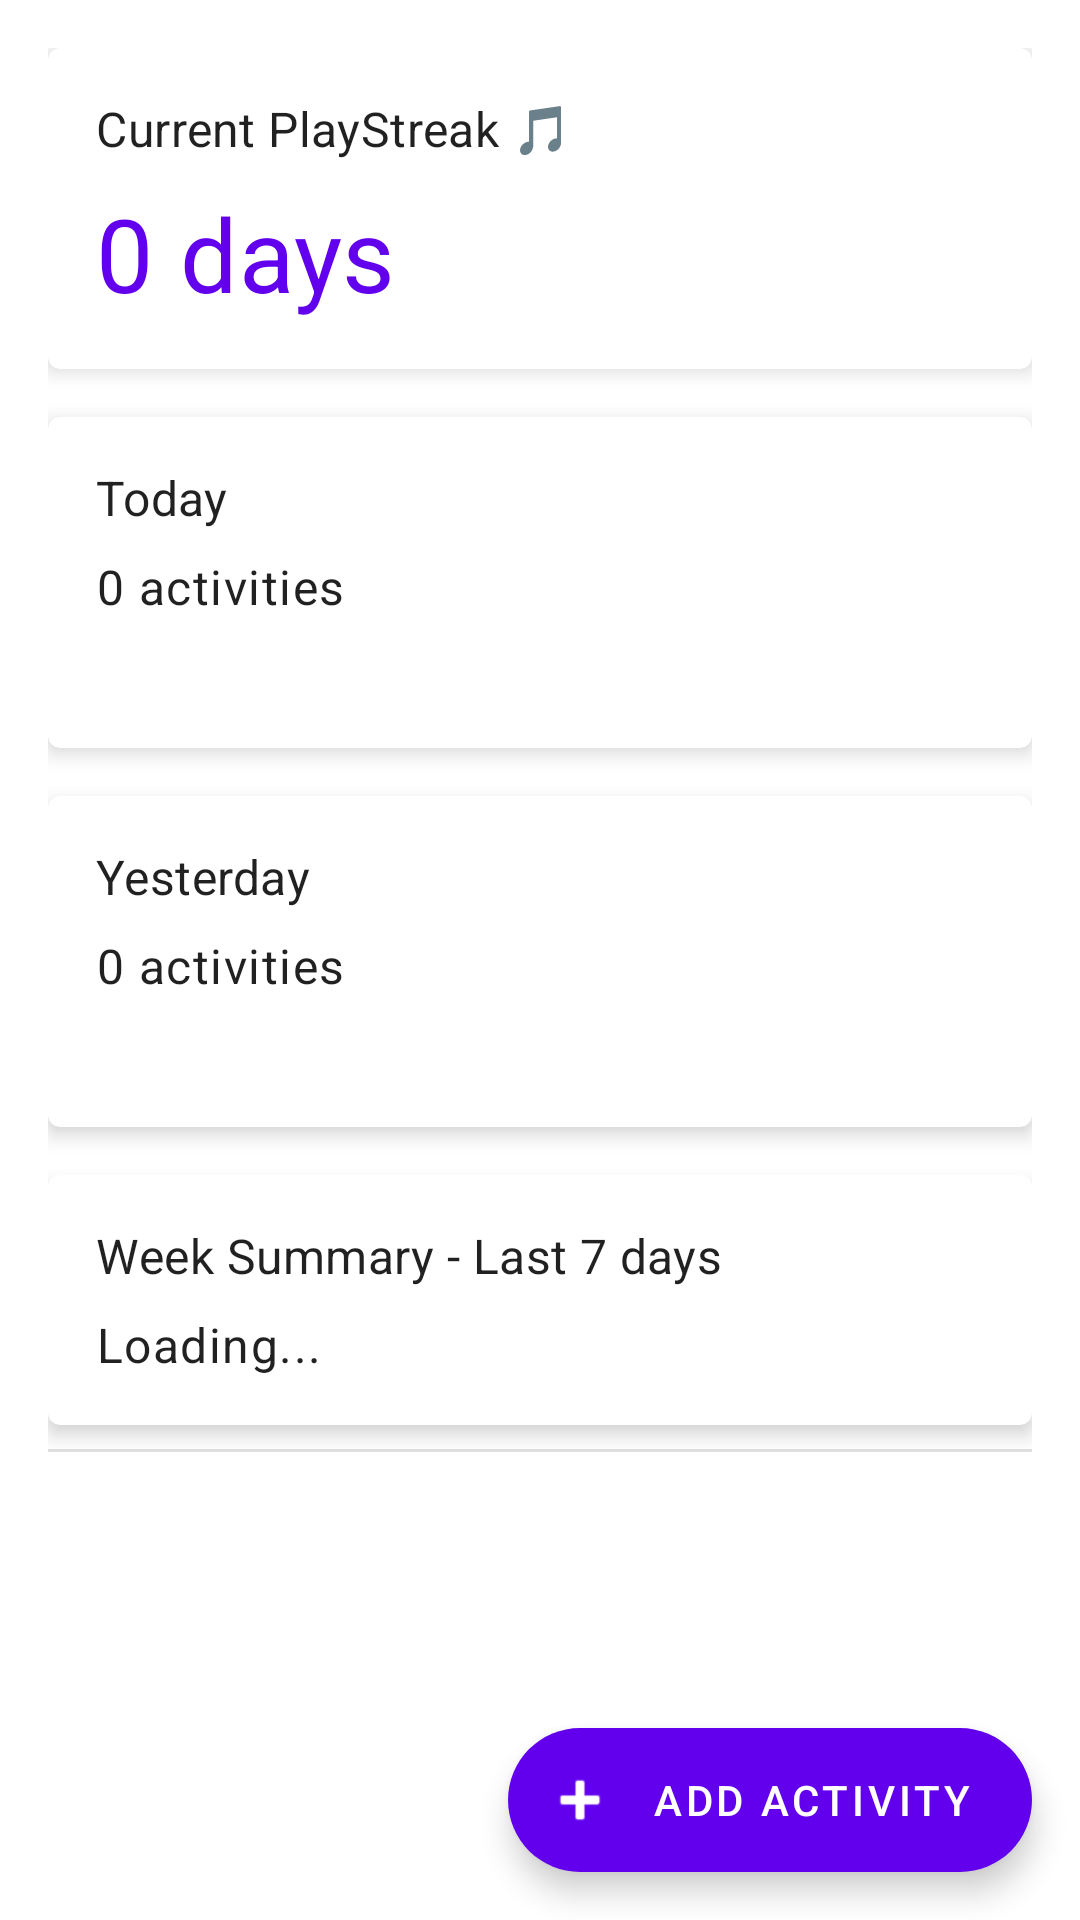

The Android layout XML behind this screen, and the referenced resources:
<!-- AndroidManifest.xml: application theme Theme.PianoTrackOpus -->
<!-- res/layout/fragment_dashboard.xml -->
<?xml version="1.0" encoding="utf-8"?>
<androidx.coordinatorlayout.widget.CoordinatorLayout xmlns:android="http://schemas.android.com/apk/res/android"
    xmlns:app="http://schemas.android.com/apk/res-auto"
    android:layout_width="match_parent"
    android:layout_height="match_parent">

<ScrollView
    android:layout_width="match_parent"
    android:layout_height="match_parent"
    android:padding="16dp">

    <LinearLayout
        android:layout_width="match_parent"
        android:layout_height="wrap_content"
        android:orientation="vertical">

        
        <com.google.android.material.card.MaterialCardView
            android:layout_width="match_parent"
            android:layout_height="wrap_content"
            android:layout_marginBottom="16dp"
            app:cardElevation="4dp">

            <LinearLayout
                android:layout_width="match_parent"
                android:layout_height="wrap_content"
                android:orientation="vertical"
                android:padding="16dp">

                <TextView
                    android:layout_width="wrap_content"
                    android:layout_height="wrap_content"
                    android:text="Current PlayStreak 🎵"
                    android:textAppearance="?attr/textAppearanceSubtitle1" />

                <TextView
                    android:id="@+id/currentStreakText"
                    android:layout_width="wrap_content"
                    android:layout_height="wrap_content"
                    android:layout_marginTop="8dp"
                    android:text="0 days"
                    android:textAppearance="?attr/textAppearanceHeadline4"
                    android:textColor="?attr/colorPrimary" />

            </LinearLayout>

        </com.google.android.material.card.MaterialCardView>

        
        <com.google.android.material.card.MaterialCardView
            android:layout_width="match_parent"
            android:layout_height="wrap_content"
            android:layout_marginBottom="16dp"
            app:cardElevation="4dp">

            <LinearLayout
                android:layout_width="match_parent"
                android:layout_height="wrap_content"
                android:orientation="vertical"
                android:padding="16dp">

                <TextView
                    android:layout_width="wrap_content"
                    android:layout_height="wrap_content"
                    android:text="Today"
                    android:textAppearance="?attr/textAppearanceSubtitle1" />

                <TextView
                    android:id="@+id/todayCountText"
                    android:layout_width="wrap_content"
                    android:layout_height="wrap_content"
                    android:layout_marginTop="8dp"
                    android:text="0 activities"
                    android:textAppearance="?attr/textAppearanceBody1" />

                <androidx.constraintlayout.widget.Group
                    android:id="@+id/todayActivitiesGroup"
                    android:layout_width="wrap_content"
                    android:layout_height="wrap_content"
                    android:visibility="gone"
                    app:constraint_referenced_ids="todayActivitiesList" />

                <TextView
                    android:id="@+id/todayActivitiesList"
                    android:layout_width="match_parent"
                    android:layout_height="wrap_content"
                    android:layout_marginTop="8dp"
                    android:textAppearance="?attr/textAppearanceBody2"
                    android:textColor="?android:attr/textColorSecondary" />

            </LinearLayout>

        </com.google.android.material.card.MaterialCardView>

        
        <com.google.android.material.card.MaterialCardView
            android:layout_width="match_parent"
            android:layout_height="wrap_content"
            android:layout_marginBottom="16dp"
            app:cardElevation="4dp">

            <LinearLayout
                android:layout_width="match_parent"
                android:layout_height="wrap_content"
                android:orientation="vertical"
                android:padding="16dp">

                <TextView
                    android:layout_width="wrap_content"
                    android:layout_height="wrap_content"
                    android:text="Yesterday"
                    android:textAppearance="?attr/textAppearanceSubtitle1" />

                <TextView
                    android:id="@+id/yesterdayCountText"
                    android:layout_width="wrap_content"
                    android:layout_height="wrap_content"
                    android:layout_marginTop="8dp"
                    android:text="0 activities"
                    android:textAppearance="?attr/textAppearanceBody1" />

                <androidx.constraintlayout.widget.Group
                    android:id="@+id/yesterdayActivitiesGroup"
                    android:layout_width="wrap_content"
                    android:layout_height="wrap_content"
                    android:visibility="gone"
                    app:constraint_referenced_ids="yesterdayActivitiesList" />

                <TextView
                    android:id="@+id/yesterdayActivitiesList"
                    android:layout_width="match_parent"
                    android:layout_height="wrap_content"
                    android:layout_marginTop="8dp"
                    android:textAppearance="?attr/textAppearanceBody2"
                    android:textColor="?android:attr/textColorSecondary" />

            </LinearLayout>

        </com.google.android.material.card.MaterialCardView>

        
        <com.google.android.material.card.MaterialCardView
            android:layout_width="match_parent"
            android:layout_height="wrap_content"
            app:cardElevation="4dp">

            <LinearLayout
                android:layout_width="match_parent"
                android:layout_height="wrap_content"
                android:orientation="vertical"
                android:padding="16dp">

                <TextView
                    android:layout_width="wrap_content"
                    android:layout_height="wrap_content"
                    android:text="Week Summary - Last 7 days"
                    android:textAppearance="?attr/textAppearanceSubtitle1" />

                <TextView
                    android:id="@+id/weekSummaryText"
                    android:layout_width="wrap_content"
                    android:layout_height="wrap_content"
                    android:layout_marginTop="8dp"
                    android:text="Loading..."
                    android:textAppearance="?attr/textAppearanceBody1" />

            </LinearLayout>

        </com.google.android.material.card.MaterialCardView>

        
        <View
            android:layout_width="match_parent"
            android:layout_height="1dp"
            android:layout_marginTop="8dp"
            android:layout_marginBottom="8dp"
            android:background="?android:attr/listDivider" />

        
        <com.google.android.material.card.MaterialCardView
            android:id="@+id/suggestionsCard"
            android:layout_width="match_parent"
            android:layout_height="wrap_content"
            android:layout_marginBottom="16dp"
            app:cardElevation="4dp"
            android:visibility="gone">

            <LinearLayout
                android:layout_width="match_parent"
                android:layout_height="wrap_content"
                android:orientation="vertical"
                android:padding="12dp">

                <TextView
                    android:layout_width="wrap_content"
                    android:layout_height="wrap_content"
                    android:text="Practice Suggestions"
                    android:textAppearance="?attr/textAppearanceSubtitle1" />

                <TextView
                    android:id="@+id/suggestionsList"
                    android:layout_width="match_parent"
                    android:layout_height="wrap_content"
                    android:layout_marginTop="8dp"
                    android:textAppearance="?attr/textAppearanceBody2" />

            </LinearLayout>

        </com.google.android.material.card.MaterialCardView>

        
        <com.google.android.material.card.MaterialCardView
            android:id="@+id/performanceSuggestionsCard"
            android:layout_width="match_parent"
            android:layout_height="wrap_content"
            android:layout_marginBottom="16dp"
            app:cardElevation="4dp"
            android:visibility="gone">

            <LinearLayout
                android:layout_width="match_parent"
                android:layout_height="wrap_content"
                android:orientation="vertical"
                android:padding="12dp">

                <TextView
                    android:layout_width="wrap_content"
                    android:layout_height="wrap_content"
                    android:text="Performance Suggestions"
                    android:textAppearance="?attr/textAppearanceSubtitle1" />

                <TextView
                    android:id="@+id/performanceSuggestionsList"
                    android:layout_width="match_parent"
                    android:layout_height="wrap_content"
                    android:layout_marginTop="8dp"
                    android:textAppearance="?attr/textAppearanceBody2" />

            </LinearLayout>

        </com.google.android.material.card.MaterialCardView>

        
        <View
            android:layout_width="match_parent"
            android:layout_height="100dp" />

    </LinearLayout>

</ScrollView>


<com.google.android.material.floatingactionbutton.ExtendedFloatingActionButton
    android:id="@+id/buttonAddActivity"
    android:layout_width="wrap_content"
    android:layout_height="wrap_content"
    android:layout_gravity="bottom|end"
    android:layout_margin="16dp"
    android:text="Add Activity"
    android:textColor="?attr/colorOnPrimary"
    app:icon="@android:drawable/ic_input_add"
    app:iconTint="?attr/colorOnPrimary"
    app:backgroundTint="?attr/colorPrimary" />

</androidx.coordinatorlayout.widget.CoordinatorLayout>
<!-- resources referenced by this layout -->
<resources>
  <style name="Theme.PianoTrackOpus" parent="Theme.MaterialComponents.DayNight.DarkActionBar">
          
          <item name="colorPrimary">@color/purple_500</item>
          <item name="colorPrimaryVariant">@color/purple_700</item>
          <item name="colorOnPrimary">@color/white</item>
          
          <item name="colorSecondary">@color/teal_200</item>
          <item name="colorSecondaryVariant">@color/teal_700</item>
          <item name="colorOnSecondary">@color/black</item>
          
          <item name="android:statusBarColor">?attr/colorPrimaryVariant</item>
          <item name="android:windowLightStatusBar">true</item>
          
      </style>
  <color name="purple_500">#FF6200EE</color>
  <color name="purple_700">#FF3700B3</color>
  <color name="white">#FFFFFFFF</color>
  <color name="teal_200">#FF03DAC5</color>
  <color name="teal_700">#FF018786</color>
  <color name="black">#FF000000</color>
</resources>
